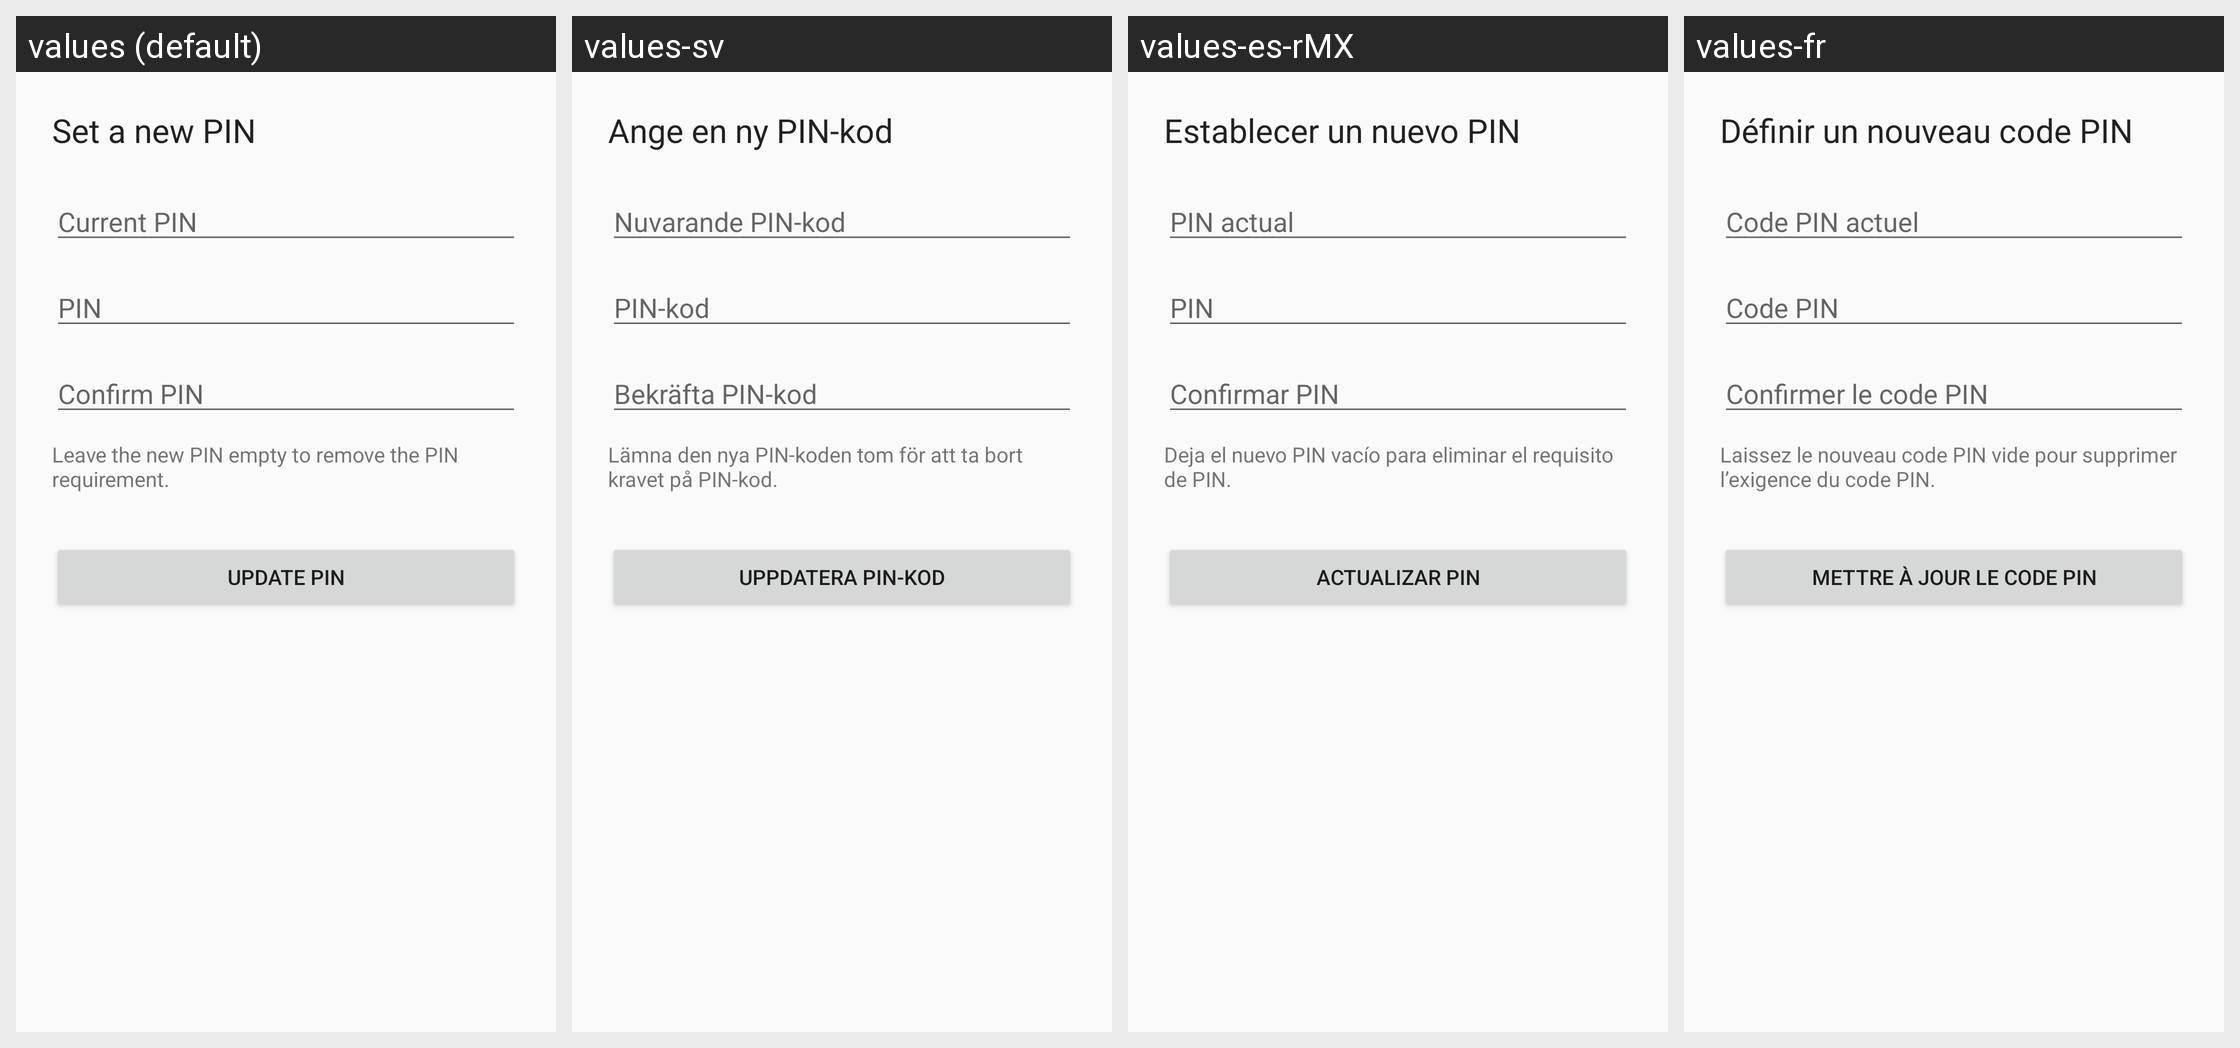

Locale-by-locale string values for the Android screen shown in this grid:
Android screen res/layout/fragment_change_pin.xml rendered under 4 locales, left to right: values (default), values-sv, values-es-rMX, values-fr. Device: Nexus 5 (rendered at 1080×1920; each locale shown at half size, 540×960, under a caption strip naming it); theme Theme.DeviceOwner.
Other locales in the repository, not shown: values-da, values-de, values-el, values-es, values-es-rUS, values-fi, values-nb, values-nl, values-pl, values-pt-rBR, values-pt-rPT, values-sl.
Strings drawn on this screen, with the default value and each locale's value (text and hints the layout hard-codes, and strings that could not be matched under every locale, appear in the picture but are not listed):

current_pin_hint
  values: Current PIN
  values-sv: Nuvarande PIN-kod
  values-es-rMX: PIN actual
  values-fr: Code PIN actuel

pin_hint
  values: PIN
  values-sv: PIN-kod
  values-es-rMX: PIN
  values-fr: Code PIN

confirm_pin_label
  values: Confirm PIN
  values-sv: Bekräfta PIN-kod
  values-es-rMX: Confirmar PIN
  values-fr: Confirmer le code PIN

update_pin_button
  values: Update PIN
  values-sv: Uppdatera PIN-kod
  values-es-rMX: Actualizar PIN
  values-fr: Mettre à jour le code PIN
